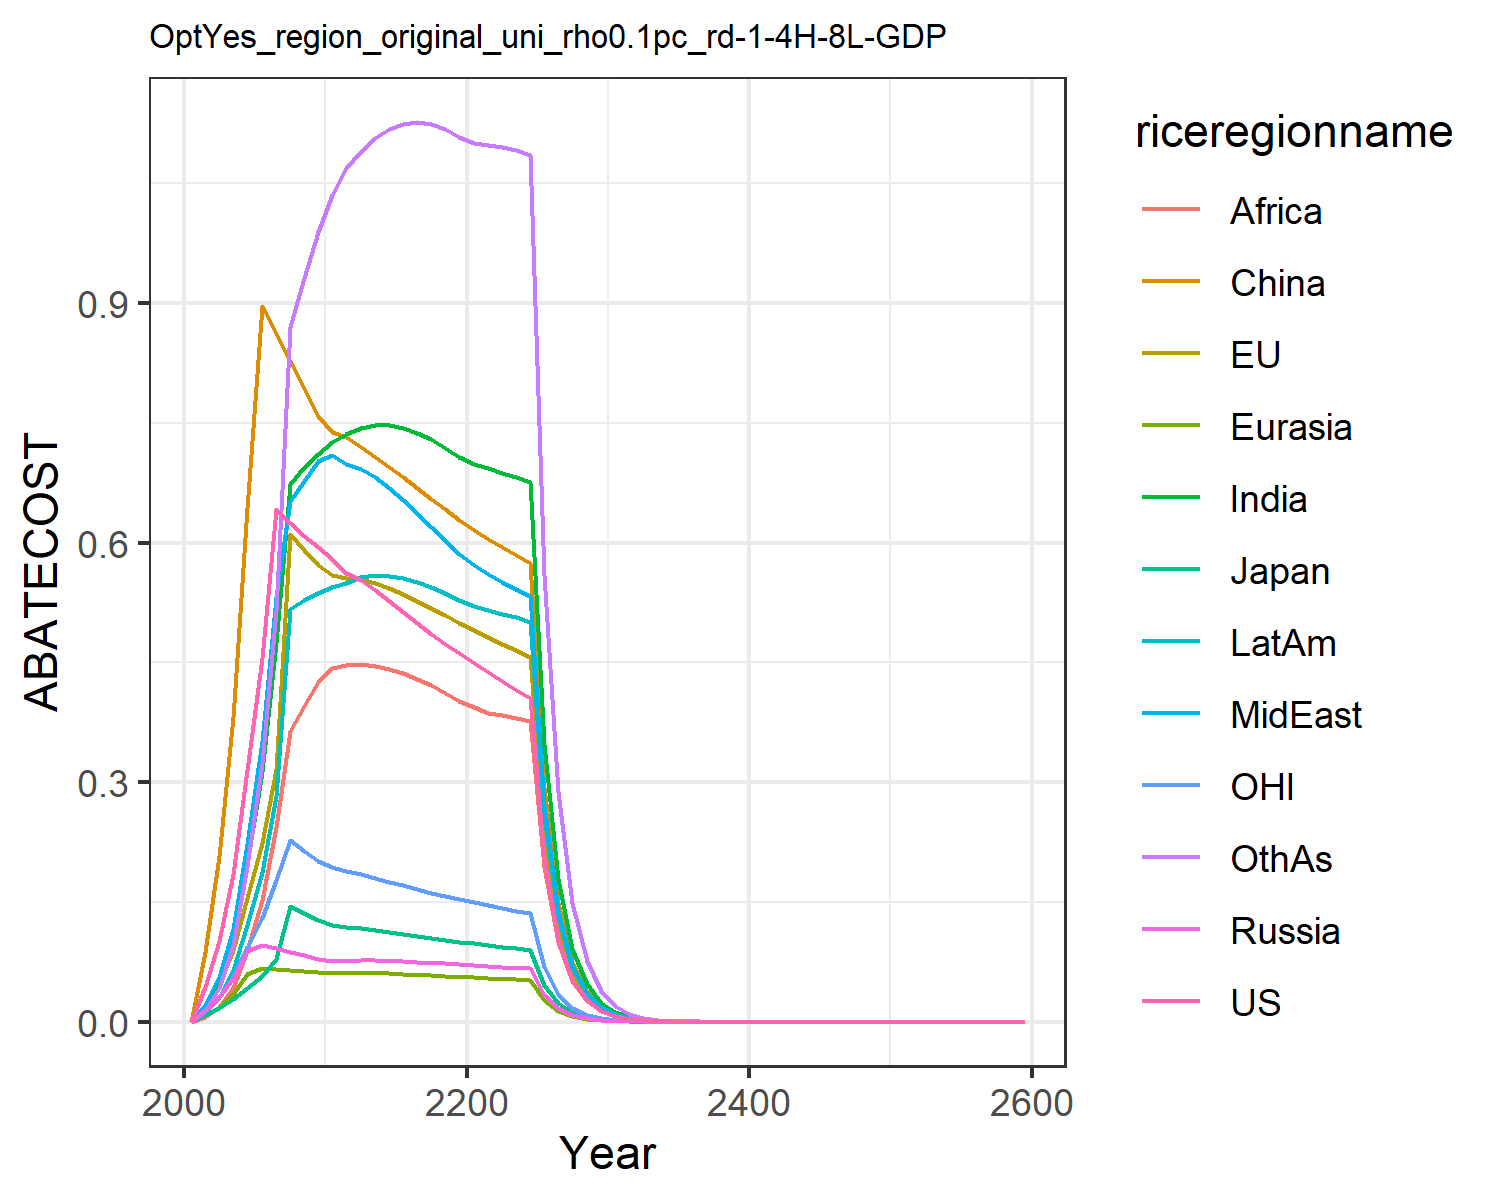

The file beside this chart, header and first rows:
0.0, 0.0, 0.0, 0.0, 0.0, 0.0, 0.0, 0.0, 0.0, 0.0, 0.0, 0.0
0.04356, 0.02086, 0.008019, 0.01422, 0.007845, 0.08771, 0.01735, 0.02043, 0.005855, 0.01165, 0.01367, 0.01442
0.1009, 0.04871, 0.01691, 0.03123, 0.01857, 0.2073, 0.04791, 0.05541, 0.01782, 0.03102, 0.03121, 0.04214
0.1852, 0.09004, 0.02817, 0.05454, 0.03468, 0.3821, 0.1022, 0.1167, 0.0421, 0.06434, 0.05623, 0.09552
0.3155, 0.1543, 0.04271, 0.08916, 0.05979, 0.6436, 0.1971, 0.223, 0.08923, 0.1207, 0.09324, 0.1946
0.4561, 0.224, 0.05773, 0.09659, 0.06728, 0.896, 0.3128, 0.3513, 0.1521, 0.1881, 0.1305, 0.3242
0.6419, 0.3162, 0.07822, 0.09212, 0.06624, 0.862, 0.4749, 0.5322, 0.2436, 0.2829, 0.1776, 0.5142
0.6242, 0.6105, 0.1454, 0.0876, 0.06492, 0.8278, 0.6737, 0.6527, 0.364, 0.5164, 0.228, 0.8701
0.6082, 0.5908, 0.1357, 0.0831, 0.06338, 0.7935, 0.6942, 0.6773, 0.3948, 0.5278, 0.2143, 0.9309
0.5939, 0.5713, 0.1269, 0.07869, 0.06168, 0.7591, 0.7115, 0.7016, 0.4253, 0.537, 0.2018, 0.9891
0.579, 0.56, 0.1215, 0.07656, 0.06087, 0.7383, 0.7253, 0.7093, 0.4431, 0.5446, 0.1933, 1.035
0.5624, 0.5554, 0.1188, 0.07644, 0.06089, 0.732, 0.7356, 0.6988, 0.4469, 0.5499, 0.1881, 1.069
0.5531, 0.5544, 0.1174, 0.07683, 0.06104, 0.7193, 0.7435, 0.6925, 0.4475, 0.5569, 0.1845, 1.09
0.5404, 0.5497, 0.1153, 0.07671, 0.06084, 0.7069, 0.7469, 0.6816, 0.4458, 0.5594, 0.1801, 1.106
0.5267, 0.5431, 0.1129, 0.07628, 0.06042, 0.6943, 0.7467, 0.668, 0.4421, 0.5586, 0.1754, 1.118
0.5127, 0.5353, 0.1104, 0.07567, 0.05983, 0.6815, 0.7433, 0.6529, 0.4367, 0.5554, 0.1707, 1.125
0.499, 0.5268, 0.1078, 0.07494, 0.05912, 0.6685, 0.7373, 0.6367, 0.4298, 0.5504, 0.1661, 1.126
0.4858, 0.5179, 0.1052, 0.07413, 0.05832, 0.6552, 0.7291, 0.62, 0.4215, 0.5439, 0.1617, 1.124
0.4732, 0.5087, 0.1028, 0.07325, 0.05745, 0.6418, 0.719, 0.603, 0.4122, 0.5362, 0.1574, 1.118
0.4612, 0.4995, 0.1003, 0.07234, 0.05652, 0.6283, 0.7073, 0.5858, 0.4021, 0.5276, 0.1533, 1.108
0.4494, 0.4905, 0.09804, 0.07133, 0.05566, 0.616, 0.6984, 0.5717, 0.3936, 0.5206, 0.1494, 1.101
0.4377, 0.482, 0.09586, 0.0702, 0.05488, 0.605, 0.6929, 0.561, 0.3872, 0.5158, 0.1458, 1.098
0.4264, 0.4736, 0.09377, 0.06905, 0.05411, 0.5944, 0.6876, 0.5512, 0.3835, 0.5111, 0.1423, 1.095
0.4157, 0.4653, 0.09176, 0.06788, 0.05334, 0.5841, 0.682, 0.5418, 0.3802, 0.5062, 0.1389, 1.091
0.4054, 0.4571, 0.08983, 0.06672, 0.05255, 0.5739, 0.676, 0.5326, 0.3769, 0.5012, 0.1358, 1.086
0.2052, 0.233, 0.04564, 0.03402, 0.02686, 0.2926, 0.3473, 0.2716, 0.1937, 0.2572, 0.06886, 0.5598
0.1039, 0.1187, 0.02319, 0.01734, 0.01372, 0.1491, 0.1783, 0.1385, 0.09948, 0.1319, 0.03493, 0.2883
0.05264, 0.06049, 0.01178, 0.008834, 0.007001, 0.07596, 0.0914, 0.07056, 0.05102, 0.0676, 0.01772, 0.1482
0.02666, 0.0308, 0.005986, 0.004498, 0.003571, 0.03868, 0.0468, 0.03593, 0.02614, 0.0346, 0.00899, 0.07608
0.0135, 0.01568, 0.00304, 0.002289, 0.00182, 0.01969, 0.02394, 0.01829, 0.01337, 0.01769, 0.00456, 0.039
0.006826, 0.007957, 0.001541, 0.001162, 0.0009254, 0.009991, 0.01221, 0.009286, 0.006824, 0.009019, 0.002308, 0.01993
0.003444, 0.004027, 0.0007785, 0.0005885, 0.0004692, 0.005055, 0.00621, 0.004704, 0.003472, 0.004583, 0.001165, 0.01015
0.001737, 0.002036, 0.0003931, 0.0002977, 0.0002377, 0.002555, 0.003154, 0.002381, 0.001764, 0.002326, 0.0005876, 0.005166
0.0008758, 0.001029, 0.0001984, 0.0001505, 0.0001203, 0.00129, 0.001601, 0.001204, 0.000895, 0.001179, 0.0002963, 0.002625
0.0004415, 0.0005198, 0.0001001, 7.607172152367338e-5, 6.085998881830554e-5, 0.0006514, 0.0008115, 0.0006089, 0.0004538, 0.0005975, 0.0001494, 0.001332
0.0002226, 0.0002625, 5.0499233998581754e-5, 3.8432410385463446e-5, 3.0775742159651174e-5, 0.0003287, 0.0004112, 0.0003078, 0.00023, 0.0003026, 7.530128776006026e-5, 0.0006758
0.0001122, 0.0001325, 2.5473004934057772e-5, 1.941155742641338e-5, 1.555730527262824e-5, 0.0001659, 0.0002082, 0.0001555, 0.0001165, 0.0001531, 3.7955585603755536e-5, 0.0003426
5.6548309633569254e-5, 6.68816791848506e-5, 1.2848031820727798e-5, 9.802342324902918e-6, 7.86196652230869e-6, 8.367275753893629e-5, 0.0001054, 7.854504009591288e-5, 5.894483201497267e-5, 7.747325073299923e-5, 1.9130561581967796e-5, 0.0001735
2.8503766030614688e-5, 3.375225714966319e-5, 6.479806112565836e-6, 4.94901693157989e-6, 3.972054107974792e-6, 4.2201043339874574e-5, 5.3326787521473154e-5, 3.9666147287653295e-5, 2.982155073552495e-5, 3.9179542370091126e-5, 9.64193907645458e-6, 8.785923057579556e-5
1.4367579228839073e-5, 1.7030780907274247e-5, 3.2678445795993574e-6, 2.4982578257657767e-6, 2.0063145068869948e-6, 2.1281111926674006e-5, 2.697059046725388e-5, 2.002786605616478e-5, 1.5081223872130564e-5, 1.9807235049925665e-5, 4.859470265497863e-6, 4.446250525622078e-5
7.242095589794215e-6, 8.592300818872465e-6, 1.6479275204283617e-6, 1.2609344137024663e-6, 1.0131955906761949e-6, 1.0730128000124635e-5, 1.3636010702480609e-5, 1.0110480983212453e-5, 7.624001925163801e-6, 1.0010603533810406e-5, 2.449081219750133e-6, 2.249127215338222e-5
3.650431983068133e-6, 4.334443516269479e-6, 8.309876870789753e-7, 6.363426945986888e-7, 5.115722611640028e-7, 5.4095488973034016e-6, 6.892088650437738e-6, 5.103159828018267e-6, 3.852879036469192e-6, 5.0580313542507376e-6, 1.234264535751368e-6, 1.1372766415027375e-5
1.8400238963685055e-6, 2.1863068155150083e-6, 4.1901805983490725e-7, 3.2109863315759165e-7, 2.582545430863535e-7, 2.7268921256378368e-6, 3.482523969064059e-6, 2.575392871955145e-6, 1.9465153587719654e-6, 2.555047582089312e-6, 6.220206766441931e-7, 5.748659803585845e-6
9.274737330910837e-7, 1.1026737866519967e-6, 2.1127793312372376e-7, 1.620091410704955e-7, 1.3035365547093197e-7, 1.3744538539676989e-6, 1.759255016216925e-6, 1.2995432988135465e-6, 9.83134622443113e-7, 1.290395361880304e-6, 3.134681389143567e-7, 2.904892967105043e-6
4.674966216806577e-7, 5.560898685785623e-7, 1.0652710978300629e-7, 8.173321107721327e-8, 6.578683038386284e-8, 6.927103790665316e-7, 8.885162807505606e-7, 6.556715111268425e-7, 4.96434732823257e-7, 6.515713293691154e-7, 1.579699225270024e-7, 1.4674720764531462e-6
2.356426018228439e-7, 2.804195703932059e-7, 5.3709606024000476e-8, 4.1230581066167715e-8, 3.319715214501925e-8, 3.4908899634564743e-7, 4.4865583801497585e-7, 3.3077675413211255e-7, 2.506198829912785e-7, 3.2894602392828804e-7, 7.960643394781859e-8, 7.411354234750637e-7
1.1877565238616386e-7, 1.4139698198308604e-7, 2.7078880411809435e-8, 2.0797239693328345e-8, 1.674996407096045e-8, 1.7590849269055603e-7, 2.2650672511698492e-7, 1.6685572006775974e-7, 1.2649759193661576e-7, 1.6604207269458872e-7, 4.011575960511235e-8, 3.742173948332774e-7
5.986860931530788e-8, 7.129239914336469e-8, 1.3652034000710286e-8, 1.048963683158864e-8, 8.450505637617652e-9, 8.863527055483151e-8, 1.1433426298339998e-7, 8.416055639834931e-8, 6.383673134410329e-8, 8.380097910897117e-8, 2.021507054485541e-8, 1.8891161419925872e-7
3.017650448383762e-8, 3.594347954675086e-8, 6.882605262210116e-9, 5.2903766453229106e-9, 4.262961619678484e-9, 4.465788191678929e-8, 5.770402919143939e-8, 4.244641684937663e-8, 3.220980846062322e-8, 4.2288614349039174e-8, 1.0186598446303038e-8, 9.534771945025394e-8
1.521025968553661e-8, 1.8120621819882182e-8, 3.4697490156059476e-9, 2.6680055227414143e-9, 2.1503235677320247e-9, 2.2499033191421077e-8, 2.9119008744432455e-8, 2.140630131569494e-8, 1.624955614079992e-8, 2.1337652165298222e-8, 5.133068749205112e-9, 4.811569391965682e-8
7.666589530767557e-9, 9.134909602401537e-9, 1.7491769603619526e-9, 1.3454365332096307e-9, 1.0845842019669975e-9, 1.1334593943555764e-8, 1.4692422055852657e-8, 1.0794768165136354e-8, 8.196657913135488e-9, 1.0765234685063798e-8, 2.5865401231685436e-9, 2.427700218866811e-8
3.864253914804452e-9, 4.604849967782743e-9, 8.817808333333413e-10, 6.784505835350296e-10, 5.47006999171007e-10, 5.709872796202507e-9, 7.4124482535482775e-9, 5.4432557664662435e-9, 4.134086518891636e-9, 5.430733366172207e-9, 1.303334433476588e-9, 1.2247335145872275e-8
1.947721942710303e-9, 2.3211783580020583e-9, 4.445078724335486e-10, 3.421004875997183e-10, 2.758642583966024e-10, 2.876252803443142e-9, 3.739263255741501e-9, 2.7446078621674887e-9, 2.0848495445148625e-9, 2.7394006739685112e-9, 6.567306511205013e-10, 6.17777587954372e-9
9.817165900133551e-10, 1.1699974204513753e-9, 2.2407364630780978e-10, 1.7249297508745763e-10, 1.3911484112208966e-10, 1.4488034198894044e-9, 1.8861258639130674e-9, 1.3838218532010176e-9, 1.0513002426036615e-9, 1.3817145924126443e-9, 3.3091291476206233e-10, 3.115816673254807e-9
4.948153955879686e-10, 5.897203082831435e-10, 1.1295233344476637e-10, 8.697070597455845e-11, 7.015025640892929e-11, 7.297517321212657e-10, 9.513040187601617e-10, 6.976865695256294e-10, 5.300779563903697e-10, 6.968673271773941e-10, 1.6673831058399143e-10, 1.5713232704957934e-9
2.4940101545824825e-10, 2.9723048241689e-10, 5.693682819633243e-11, 4.3849021889283665e-11, 3.5372431322475196e-11, 3.675576040941013e-10, 4.797725902657716e-10, 3.5174070556570433e-10, 2.672497521350472e-10, 3.5144210126979237e-10, 8.401417171984409e-11, 7.923504757698217e-10
1.2570461434981251e-10, 1.4980553790656033e-10, 2.8700235772536562e-11, 2.2107187404697727e-11, 1.7835377140842447e-11, 1.8512348195068446e-10, 2.4194801002699023e-10, 1.7732444647866893e-10, 1.3472952034138418e-10, 1.772278897189623e-10, 4.2331668813118843e-11, 3.995131379936699e-10
6.335811778983937e-11, 7.550065497676374e-11, 1.4466792337729557e-11, 1.1145381962962232e-11, 8.992555502310603e-12, 9.323619272797179e-11, 1.2200622214997276e-10, 8.939223264727833e-11, 6.791709154298607e-11, 8.936909421118993e-11, 2.1329177928115332e-11, 2.01423539867607e-10
3.1933860129102135e-11, 3.805071925570175e-11, 7.29212392739905e-12, 5.618823696389137e-12, 4.533868815908592e-12, 4.695647335485286e-11, 6.152019784717769e-11, 4.5062728185364185e-11, 3.4234890808295064e-11, 4.506318055678626e-11, 1.0746793958967328e-11, 1.0154485319812636e-10
1.6095287519154206e-11, 1.9176317193701183e-11, 3.675625309817207e-12, 2.832603849811434e-12, 2.285815481485288e-12, 2.364804468198335e-11, 3.101926897665774e-11, 2.2715532153038187e-11, 1.725578784290569e-11, 2.2721526017277863e-11, 5.414769634391887e-12, 5.1189036558871675e-11
